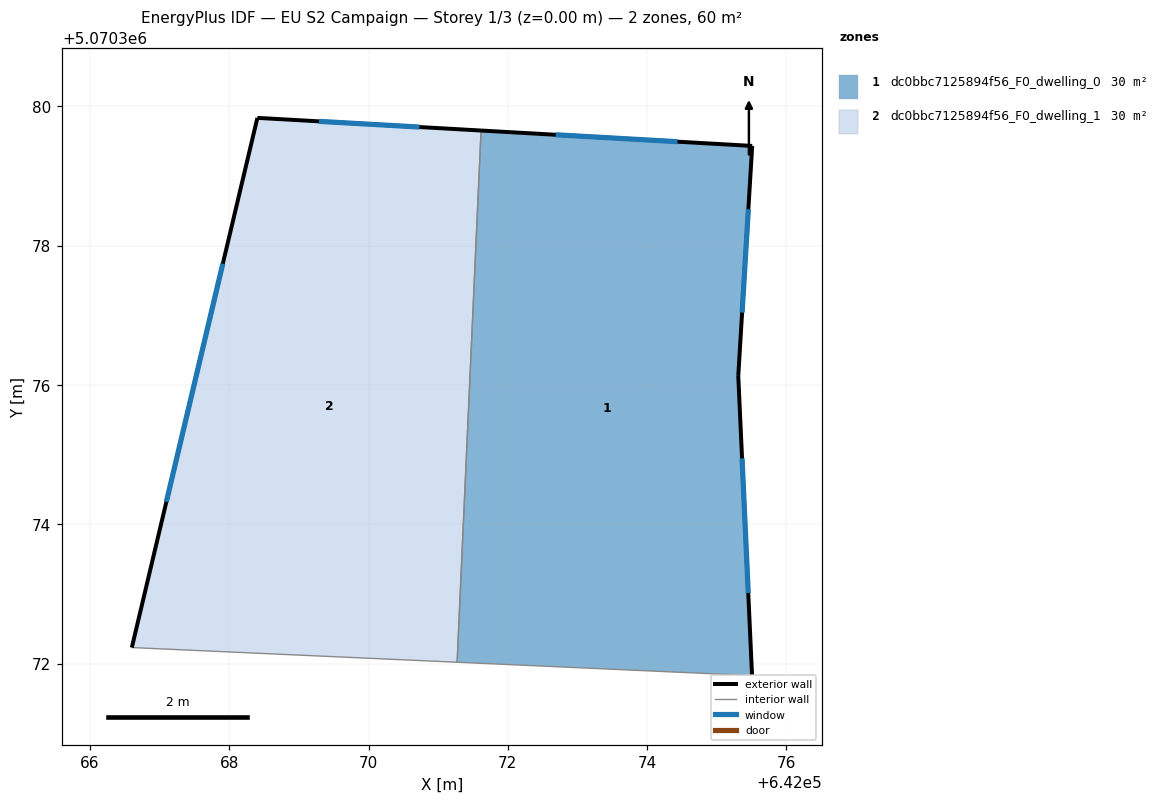
=== STOREY PLAN SPEC (per zone: floor XY polygon, exterior-wall plan segments, windows/doors) ===
zone 1: dc0bbc7125894f56_F0_dwelling_0  (30.2 m²)
  floor: (642075.51, 5070379.43) (642075.31, 5070376.13) (642075.51, 5070371.83) (642071.27, 5070372.02) (642071.62, 5070379.65)
  exterior wall: (642075.51, 5070379.43) – (642071.62, 5070379.65)  [3.9 m]
    window: (642074.44, 5070379.49) – (642072.69, 5070379.59)  [2.4 m²]
  exterior wall: (642075.31, 5070376.13) – (642075.51, 5070379.43)  [3.3 m]
    window: (642075.36, 5070377.04) – (642075.45, 5070378.52)  [2.0 m²]
  exterior wall: (642075.51, 5070371.83) – (642075.31, 5070376.13)  [4.3 m]
    window: (642075.45, 5070373.01) – (642075.36, 5070374.95)  [2.6 m²]
  interior walls: 2
zone 2: dc0bbc7125894f56_F0_dwelling_1  (30.2 m²)
  floor: (642071.62, 5070379.65) (642071.27, 5070372.02) (642066.60, 5070372.23) (642068.40, 5070379.84)
  exterior wall: (642068.40, 5070379.84) – (642066.60, 5070372.23)  [7.8 m]
    window: (642067.91, 5070377.74) – (642067.10, 5070374.32)  [4.7 m²]
  exterior wall: (642071.62, 5070379.65) – (642068.40, 5070379.84)  [3.2 m]
    window: (642070.73, 5070379.70) – (642069.29, 5070379.79)  [2.0 m²]
  interior walls: 2

=== DERIVED (storey summary) ===
Building: EU S2 Campaign
Storey: 1 of 3  (floor level z = 0.00 m)
Storey gross floor area: 60.5 m²
Zones on this storey: 2
  - dc0bbc7125894f56_F0_dwelling_0: floor 30.2 m²; exterior wall 11.5 m (34.5 m²); 3 window(s) 7.0 m²; WWR 20.2%
  - dc0bbc7125894f56_F0_dwelling_1: floor 30.2 m²; exterior wall 11.0 m (33.1 m²); 2 window(s) 6.7 m²; WWR 20.2%
Zone adjacency (shared interzone walls):
  - dc0bbc7125894f56_F0_dwelling_0 ↔ dc0bbc7125894f56_F0_dwelling_1